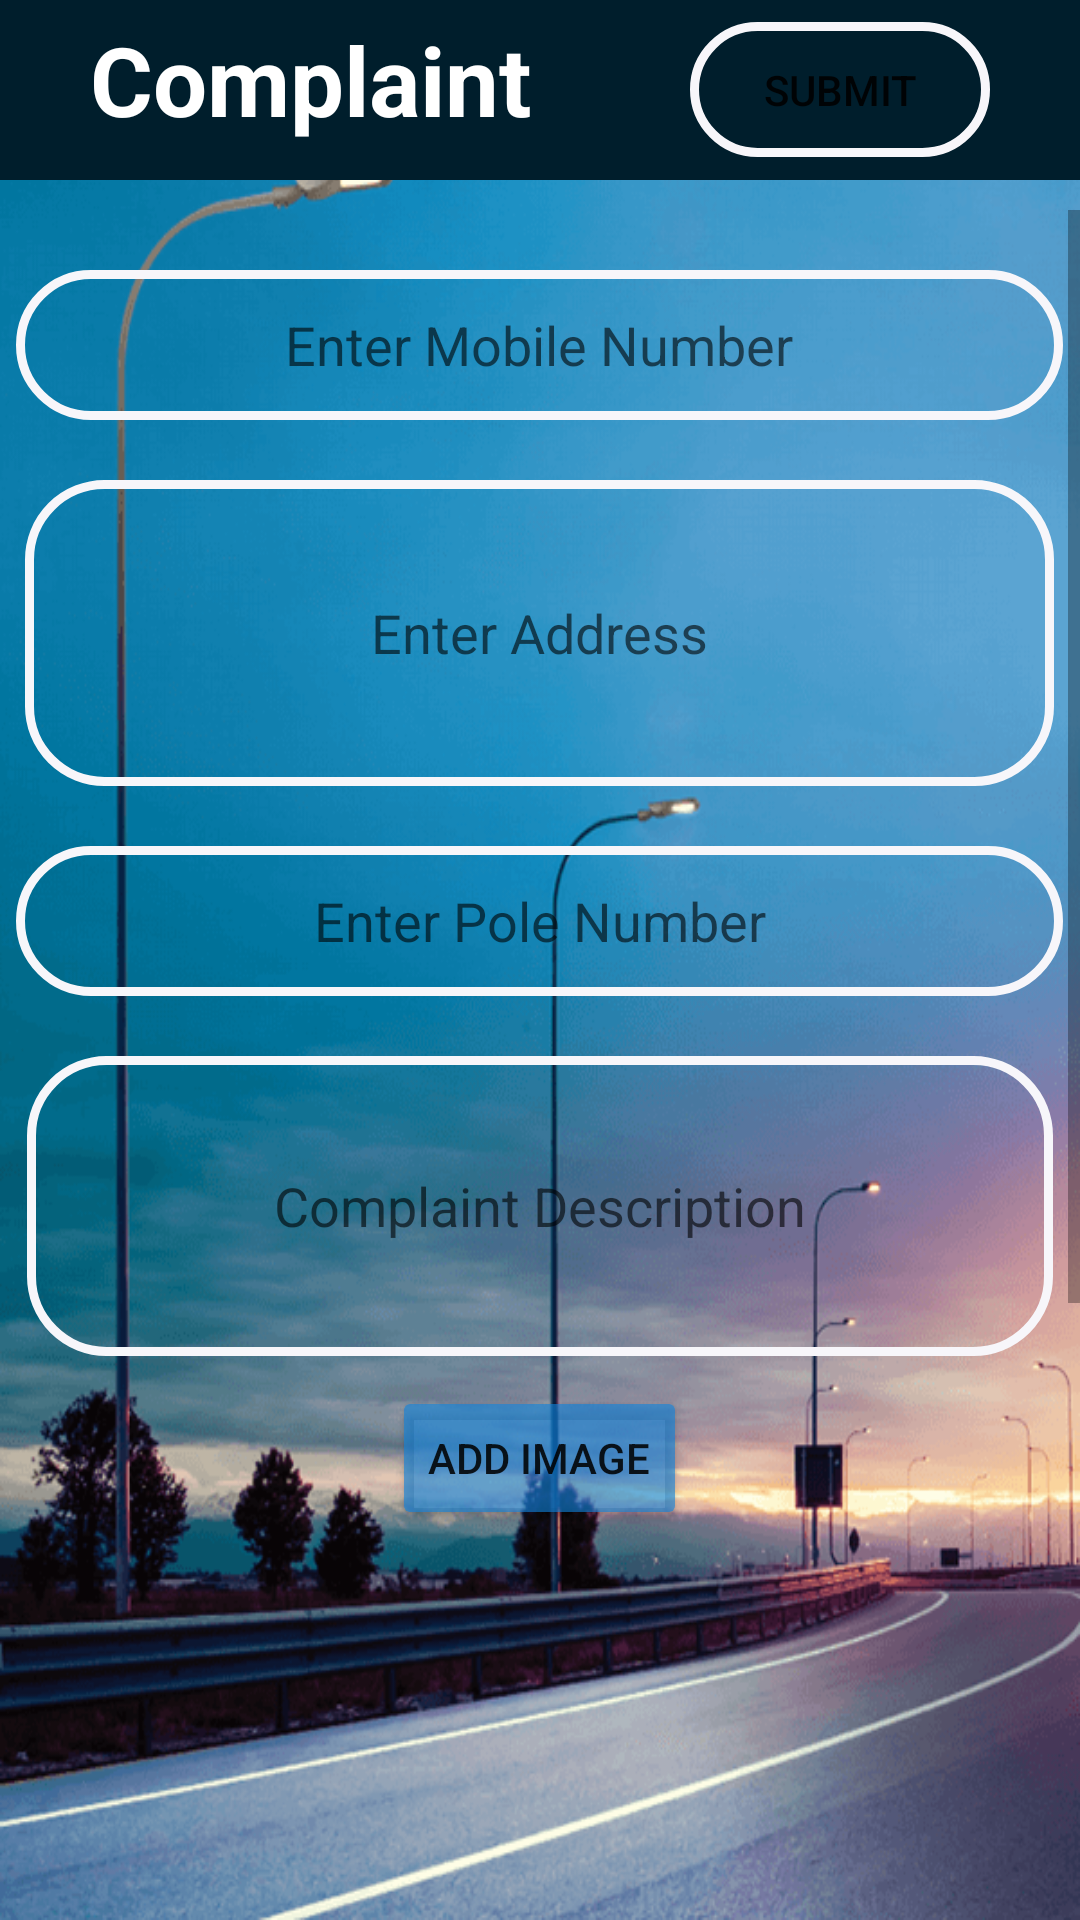

The Android layout XML behind this screen, and the referenced resources:
<!-- AndroidManifest.xml: application theme Theme.Streetlight -->
<!-- res/layout/fragment_complain.xml -->
<?xml version="1.0" encoding="utf-8"?>
<androidx.constraintlayout.widget.ConstraintLayout xmlns:android="http://schemas.android.com/apk/res/android"
    xmlns:app="http://schemas.android.com/apk/res-auto"
    xmlns:tools="http://schemas.android.com/tools"
    android:layout_width="match_parent"
    android:layout_height="match_parent"
    android:background="@drawable/login_icon"
    tools:context=".screens.ComplainFragment">

    <Toolbar
        android:id="@+id/toolbar"
        android:layout_width="match_parent"
        android:layout_height="60dp"
        android:background="@android:color/system_accent1_900"
        app:layout_constraintEnd_toEndOf="parent"
        app:layout_constraintStart_toStartOf="parent"
        app:layout_constraintTop_toTopOf="parent"
        tools:targetApi="s">

        <TextView
            android:id="@+id/textView"
            android:layout_width="183dp"
            android:layout_height="50dp"
            android:layout_gravity="start|center_vertical"
            android:layout_marginStart="30dp"
            android:text="Complaint"
            android:textColor="@color/white"
            android:textSize="32dp"
            android:textStyle="bold"
            app:layout_constraintBottom_toBottomOf="parent"
            app:layout_constraintEnd_toEndOf="parent"
            app:layout_constraintStart_toStartOf="parent"
            app:layout_constraintTop_toTopOf="parent"
            app:layout_constraintVertical_bias="0.099" />

        <Button
            android:id="@+id/submitButton"
            android:layout_width="100dp"
            android:layout_height="45dp"
            android:layout_gravity="end|center_vertical"
            android:layout_marginEnd="30dp"
            android:background="@drawable/login_bg"
            android:text="Submit" />

    </Toolbar>

    <ScrollView
        android:id="@+id/scrollView2"
        android:layout_width="0dp"
        android:layout_height="0dp"
        android:layout_marginTop="70dp"
        app:layout_constraintBottom_toBottomOf="parent"
        app:layout_constraintEnd_toEndOf="parent"
        app:layout_constraintStart_toStartOf="parent"
        app:layout_constraintTop_toTopOf="parent">


        <LinearLayout
            android:layout_width="match_parent"
            android:layout_height="match_parent"
            android:layout_marginBottom="100dp"
            android:gravity="center"
            android:orientation="vertical">


            <EditText
                android:id="@+id/mobile_number"
                android:layout_width="349dp"
                android:layout_height="50dp"
                android:layout_marginTop="20dp"
                android:background="@drawable/login_bg"
                android:hint="Enter Mobile Number"
                android:textAlignment="center"
                app:layout_constraintBottom_toBottomOf="parent"
                app:layout_constraintEnd_toEndOf="parent"
                app:layout_constraintStart_toStartOf="parent"
                app:layout_constraintTop_toTopOf="parent"
                app:layout_constraintVertical_bias="0.324" />

            <EditText
                android:id="@+id/Address"
                android:layout_width="343dp"
                android:layout_height="102dp"
                android:layout_marginTop="20dp"
                android:background="@drawable/login_bg"
                android:hint="Enter Address"
                android:maxLines="10"
                android:textAlignment="center"
                app:layout_constraintBottom_toBottomOf="parent"
                app:layout_constraintEnd_toEndOf="parent"
                app:layout_constraintHorizontal_bias="0.544"
                app:layout_constraintStart_toStartOf="parent"
                app:layout_constraintTop_toTopOf="parent"
                app:layout_constraintVertical_bias="0.459" />

            <EditText
                android:id="@+id/pole_number"
                android:layout_width="349dp"
                android:layout_height="50dp"
                android:layout_marginTop="20dp"
                android:background="@drawable/login_bg"
                android:hint="Enter Pole Number"
                android:inputType="number"
                android:textAlignment="center"
                app:layout_constraintBottom_toBottomOf="parent"
                app:layout_constraintEnd_toEndOf="parent"
                app:layout_constraintStart_toStartOf="parent"
                app:layout_constraintTop_toTopOf="parent"
                app:layout_constraintVertical_bias="0.324" />


            <EditText
                android:id="@+id/complaint_description"
                android:layout_width="342dp"
                android:layout_height="100dp"
                android:layout_marginTop="20dp"
                android:background="@drawable/login_bg"
                android:hint="Complaint Description"
                android:maxLines="5"
                android:textAlignment="center"
                app:layout_constraintBottom_toBottomOf="parent"
                app:layout_constraintEnd_toEndOf="parent"
                app:layout_constraintHorizontal_bias="0.55"
                app:layout_constraintStart_toStartOf="parent"
                app:layout_constraintTop_toTopOf="parent"
                app:layout_constraintVertical_bias="0.65" />

            <Button
                android:id="@+id/addImage"
                android:layout_width="wrap_content"
                android:layout_height="wrap_content"
                android:layout_marginTop="10dp"
                android:backgroundTint="#9E0F81DA"
                android:text="Add Image" />

            <ImageView
                android:id="@+id/complaintimage"
                android:layout_width="342dp"
                android:layout_height="342dp"
                android:layout_marginTop="10dp"
                android:layout_marginBottom="100dp"
                android:scaleType="centerCrop" />


        </LinearLayout>

    </ScrollView>

</androidx.constraintlayout.widget.ConstraintLayout>
<!-- resources referenced by this layout -->
<resources>
  <!-- drawable login_bg (drawable) -->
  <?xml version="1.0" encoding="utf-8"?>
  <shape xmlns:android="http://schemas.android.com/apk/res/android">
      <corners android:radius="25dp" />
      <stroke
          android:width="3dp"
          android:color="#F7F6FA" />
  </shape>
  <!-- drawable login_icon: png bitmap (drawable, 120560 bytes) -->
  <style name="Theme.Streetlight" parent="Theme.MaterialComponents.DayNight.NoActionBar">
          
          <item name="colorPrimary">@color/purple_500</item>
          <item name="colorPrimaryVariant">@color/purple_700</item>
          <item name="colorOnPrimary">@color/white</item>
          
          <item name="colorSecondary">@color/teal_200</item>
          <item name="colorSecondaryVariant">@color/teal_700</item>
          <item name="colorOnSecondary">@color/black</item>
          
          <item name="android:statusBarColor">@android:color/transparent</item>
          
      </style>
  <!-- not gathered from this repository: default colours our renderer supplied (Android Studio template values) -->
  <color name="purple_500">#FF6200EE</color>
  <color name="purple_700">#FF3700B3</color>
  <color name="teal_200">#FF03DAC5</color>
  <color name="teal_700">#FF018786</color>
  <color name="black">#FF000000</color>
  <color name="white">#FFFFFFFF</color>
</resources>
